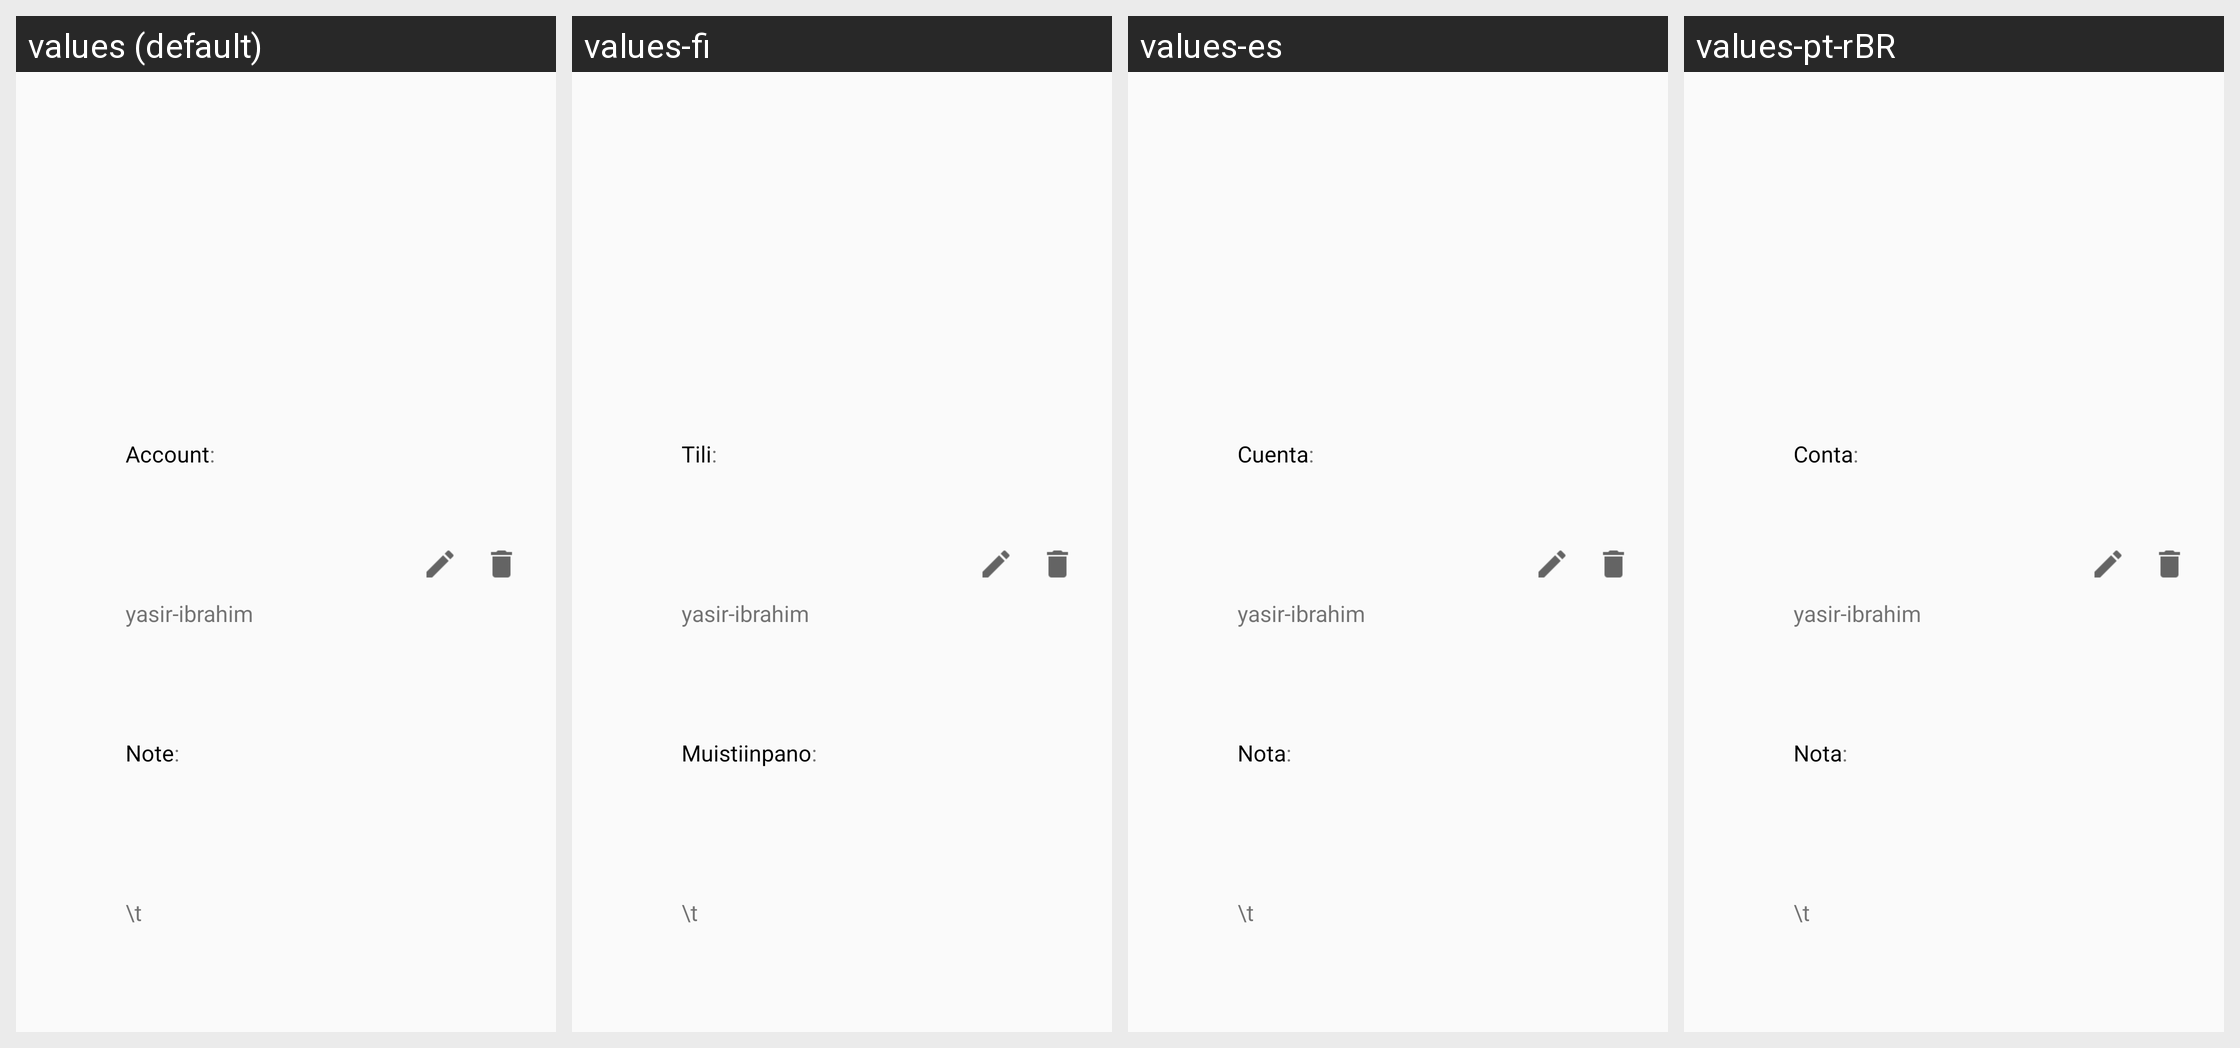

This grid shows one Android layout under several languages. Give, for every string resource on the screen, its name, the default text and each shown locale's text.
Android screen res/layout/list_view_contacts_imageview.xml rendered under 4 locales, left to right: values (default), values-fi, values-es, values-pt-rBR. Device: Nexus 5 (rendered at 1080×1920; each locale shown at half size, 540×960, under a caption strip naming it); theme AppTheme.
Other locales in the repository, not shown: values-ar, values-bg, values-bn, values-bs, values-ca, values-cs, values-da, values-de, values-el, values-et, values-fa, values-fr, values-he, values-hi, values-hr, values-hu, values-hy, values-id, values-in, values-it, values-iw, values-ja, values-ko, values-lt, values-lv, values-ms, values-nl, values-no, values-pl, values-pt, values-pt-rPT, values-ro, values-ru, values-sk, values-sl, values-sq, values-sr, values-sv, values-th, values-tr, values-uk, values-vi, values-zh, values-zh-rCN, values-zh-rTW.
Strings drawn on this screen, with the default value and each locale's value (text and hints the layout hard-codes, and strings that could not be matched under every locale, appear in the picture but are not listed):

account
  values: Account
  values-fi: Tili
  values-es: Cuenta
  values-pt-rBR: Conta

note
  values: Note
  values-fi: Muistiinpano
  values-es: Nota
  values-pt-rBR: Nota
